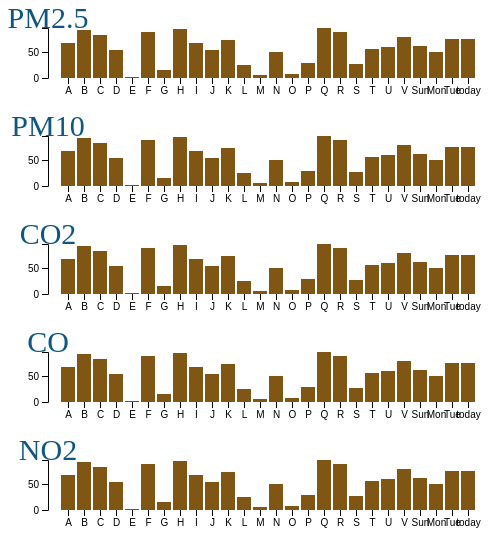
D3 v4 page, settled after 360 driven frames (6 s of simulated time); the page loaded 1 data file(s).



function ShowBarChart(id, name)
{
var svg = d3.select("#"+id),
    margin = {top: 20, right: 20, bottom: 30, left: 40},
    width = +svg.attr("width") - margin.left - margin.right,
    height = +svg.attr("height") - margin.top - margin.bottom;

var x = d3.scaleBand().rangeRound([0, width]).padding(0.1),
    y = d3.scaleLinear().rangeRound([height, 0]);

var g = svg.append("g")
    .attr("transform", "translate(" + margin.left + "," + margin.top + ")");

    svg.append("text")
            .text(name)
    //        .attr("class", "liquidFillGaugeText")
            .attr("text-anchor", "middle")
           .attr("font-size", 30 + "px")
            .style("fill", "#0F5681")
      .attr("transform", "translate(" + margin.left +  "," + margin.top +  ")");


d3.tsv("data.tsv", function(d) {
  d.frequency = +d.frequency;
  return d;
}, function(error, data) {
  if (error) throw error;

  x.domain(data.map(function(d) { return d.letter; }));
  y.domain([0, d3.max(data, function(d) { return d.frequency; })]);

  g.append("g")
      .attr("class", "axis axis--x")
      .attr("transform", "translate(0," + height + ")")
      .call(d3.axisBottom(x));

  g.append("g")
      .attr("class", "axis axis--y")
      .call(d3.axisLeft(y).ticks(3))
    .append("text")
      .attr("transform", "rotate(-90)")
      .attr("y", 6)
      .attr("dy", "0.71em")
      .attr("text-anchor", "end")
      .text("Frequency");

  g.selectAll(".bar")
    .data(data)
    .enter().append("rect")
    .style("fill", "#805615")
      .attr("class", "bar")
      .attr("x", function(d) { return x(d.letter); })
      .attr("y", function(d) { return y(d.frequency); })
      .attr("width", x.bandwidth())
      .attr("height", function(d) { return  height - y(d.frequency); });
});
}

ShowBarChart("barchart1","PM2.5");
ShowBarChart("barchart2","PM10");
ShowBarChart("barchart3","CO2");
ShowBarChart("barchart4","CO");
ShowBarChart("barchart5","NO2");




### data: data.tsv
letter	frequency
A	67
B	92
C	82
D	53
E	02
F	88
G	15
H	94
I	66
J	53
K	72
L	25
M	06
N	49
O	07
P	29
Q	95
R	87
S	27
T	56
U	58
V	78
Sun	60
Mon	50
Tue	74
today	74